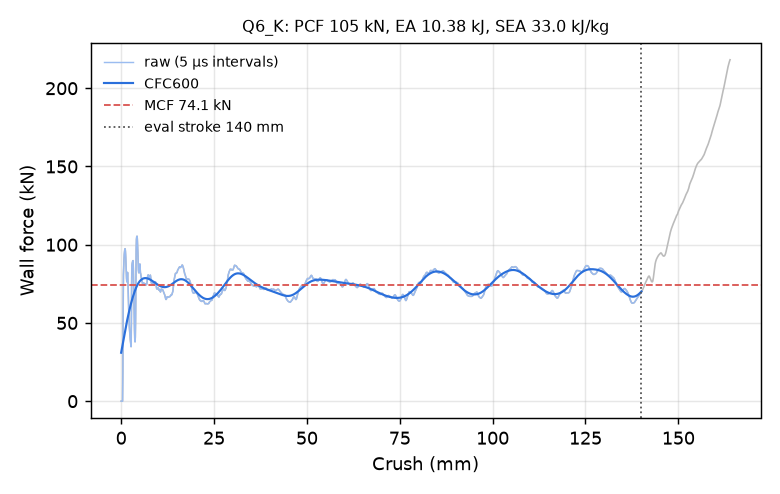

The data file committed next to this chart (first rows):
time_ms, crush_mm, force_kN, force_CFC600_kN
0.000000000000000000e+00, -0.000000000000000000e+00, 0.000000000000000000e+00, 3.097641256273449173e+01
5.024381913244724274e-03, 7.677255570888519287e-02, 0.000000000000000000e+00, 3.197589058363915626e+01
1.004876382648944855e-02, 1.535451114177703857e-01, 0.000000000000000000e+00, 3.298174703041841838e+01
1.507314573973417282e-02, 2.303176671266555786e-01, 0.000000000000000000e+00, 3.399275178468391800e+01
2.009752765297889709e-02, 3.070902228355407715e-01, 0.000000000000000000e+00, 3.500759634159775402e+01
2.512191049754619598e-02, 3.838627934455871582e-01, 0.000000000000000000e+00, 3.602489140879872309e+01
3.014629147946834564e-02, 4.606353342533111572e-01, 1.892766687141942228e+01, 3.704316730762103305e+01
3.517255187034606934e-02, 5.374362468719482422e-01, 5.772861850283001672e+01, 3.806088856564581135e+01
4.020192474126815796e-02, 6.142818331718444824e-01, 8.077284617580227177e+01, 3.907649484168409515e+01
4.502123594284057617e-02, 6.879143714904785156e-01, 8.588781536948364703e+01, 4.008845878364109439e+01
5.004925280809402466e-02, 7.647318243980407715e-01, 9.036892855489814735e+01, 4.109533372147169672e+01
5.507581681013107300e-02, 8.415230512619018555e-01, 9.387234122652230894e+01, 4.209577845912723859e+01
6.010099127888679504e-02, 9.182887673377990723e-01, 9.590348536923157496e+01, 4.308856772159015236e+01
6.512427330017089844e-02, 9.950212240219116211e-01, 9.724818155883374970e+01, 4.407259772947143972e+01
7.014635205268859863e-02, 1.071730852127075195e+00, 9.741814931004692824e+01, 4.504688922227192194e+01
7.516832649707794189e-02, 1.148434519767761230e+00, 9.591091366943321361e+01, 4.601058792360053218e+01
8.019150793552398682e-02, 1.225152254104614258e+00, 9.265438845147477309e+01, 4.696296209970731184e+01
8.500686287879943848e-02, 1.298691987991333008e+00, 8.789428072933579017e+01, 4.790339658585722304e+01
9.003279358148574829e-02, 1.375443577766418457e+00, 8.248657990166225318e+01, 4.883138312011431026e+01
9.505994617938995361e-02, 1.452210187911987305e+00, 7.859579480145137609e+01, 4.974650791757168378e+01
1.000877097249031067e-01, 1.528982520103454590e+00, 7.628520369700970605e+01, 5.064843867973630154e+01
1.051162406802177429e-01, 1.605763077735900879e+00, 7.784813255959900857e+01, 5.153691389230731090e+01
1.101462841033935547e-01, 1.682563424110412598e+00, 8.229960237382992716e+01, 5.241173709786840362e+01
1.151782795786857605e-01, 1.759389638900756836e+00, 8.207416562398232429e+01, 5.327277683808510034e+01
1.200015172362327576e-01, 1.833025097846984863e+00, 7.551259669538610808e+01, 5.411996801876864538e+01
1.250355541706085205e-01, 1.909875512123107910e+00, 6.785732134823454942e+01, 5.495330750426384725e+01
1.300692260265350342e-01, 1.986717224121093750e+00, 6.214282611261110389e+01, 5.577284138691624094e+01
1.351022273302078247e-01, 2.063545703887939453e+00, 5.633407723634759634e+01, 5.657864799468977424e+01
1.401341706514358521e-01, 2.140355587005615234e+00, 5.099430209900857847e+01, 5.737082108389917323e+01
1.451637446880340576e-01, 2.217126846313476562e+00, 4.721756890407530705e+01, 5.814945448194056610e+01
1.501868516206741333e-01, 2.293797492980957031e+00, 4.437239686172082997e+01, 5.891462847962426252e+01
1.552032083272933960e-01, 2.370362758636474609e+00, 4.181978329232032365e+01, 5.966639851018839380e+01
1.600062698125839233e-01, 2.443670988082885742e+00, 3.979568776591692369e+01, 6.040478594111997523e+01
1.650149226188659668e-01, 2.520115375518798828e+00, 3.801882232665712991e+01, 6.112977029493256254e+01
1.700214892625808716e-01, 2.596525907516479492e+00, 3.618628602544264794e+01, 6.184128242359542327e+01
1.750259697437286377e-01, 2.672903299331665039e+00, 3.483303708361869155e+01, 6.253919833076833612e+01
1.800278127193450928e-01, 2.749238729476928711e+00, 4.893317713478801068e+01, 6.322333578193183712e+01
1.850272566080093384e-01, 2.825535535812377930e+00, 7.471805476339370955e+01, 6.389346229435768265e+01
1.900260001420974731e-01, 2.901818275451660156e+00, 8.676719887994229907e+01, 6.454932211005620957e+01
1.951116025447845459e-01, 2.979422569274902344e+00, 8.811303357477999043e+01, 6.519067311715542701e+01
2.000768035650253296e-01, 3.055185556411743164e+00, 8.877729971249890184e+01, 6.581731434131762626e+01
2.050213217735290527e-01, 3.130629062652587891e+00, 8.970314913865411199e+01, 6.642909714181834602e+01
2.101310640573501587e-01, 3.208589553833007812e+00, 8.982058850968931552e+01, 6.702592747125520134e+01
2.150580286979675293e-01, 3.283757209777832031e+00, 8.480348327482910520e+01, 6.760776516600276409e+01
2.200180888175964355e-01, 3.359426021575927734e+00, 7.505367538128304261e+01, 6.817461885240069819e+01
2.251838892698287964e-01, 3.438230037689208984e+00, 6.352462601011618659e+01, 6.872653279521964009e+01
2.301790714263916016e-01, 3.514428377151489258e+00, 5.390488542824634521e+01, 6.926356561991553917e+01
2.351843863725662231e-01, 3.590778589248657227e+00, 4.619808092392189280e+01, 6.978576532881236005e+01
2.400920838117599487e-01, 3.665637969970703125e+00, 3.996329359842580686e+01, 7.029314564931867437e+01
2.450528293848037720e-01, 3.741304636001586914e+00, 3.792830551302549225e+01, 7.078566649063792227e+01
2.500468790531158447e-01, 3.817477703094482422e+00, 4.096468093434464919e+01, 7.126322041612057490e+01
2.551842033863067627e-01, 3.895834445953369141e+00, 5.340140705333976001e+01, 7.172562846168686690e+01
2.600927650928497314e-01, 3.970699310302734375e+00, 7.674082117758179322e+01, 7.217265042751287751e+01
2.651251256465911865e-01, 4.047449588775634766e+00, 9.686500803531286863e+01, 7.260401321989982648e+01
2.701119184494018555e-01, 4.123499870300292969e+00, 1.035008099883818034e+02, 7.301945137050978474e+01
2.751365005970001221e-01, 4.200121879577636719e+00, 1.050357150761717975e+02, 7.341874382984956071e+01
2.801096737384796143e-01, 4.275955200195312500e+00, 1.054323266052880825e+02, 7.380173528752315804e+01
2.850729525089263916e-01, 4.351633071899414062e+00, 1.038192136304399469e+02, 7.416834351891755261e+01
2.900117039680480957e-01, 4.426932811737060547e+00, 1.001833101726870581e+02, 7.451855922769148322e+01
2.950613796710968018e-01, 4.503918647766113281e+00, 9.505058353646798253e+01, 7.485244127807067116e+01
... 2,198 more rows
